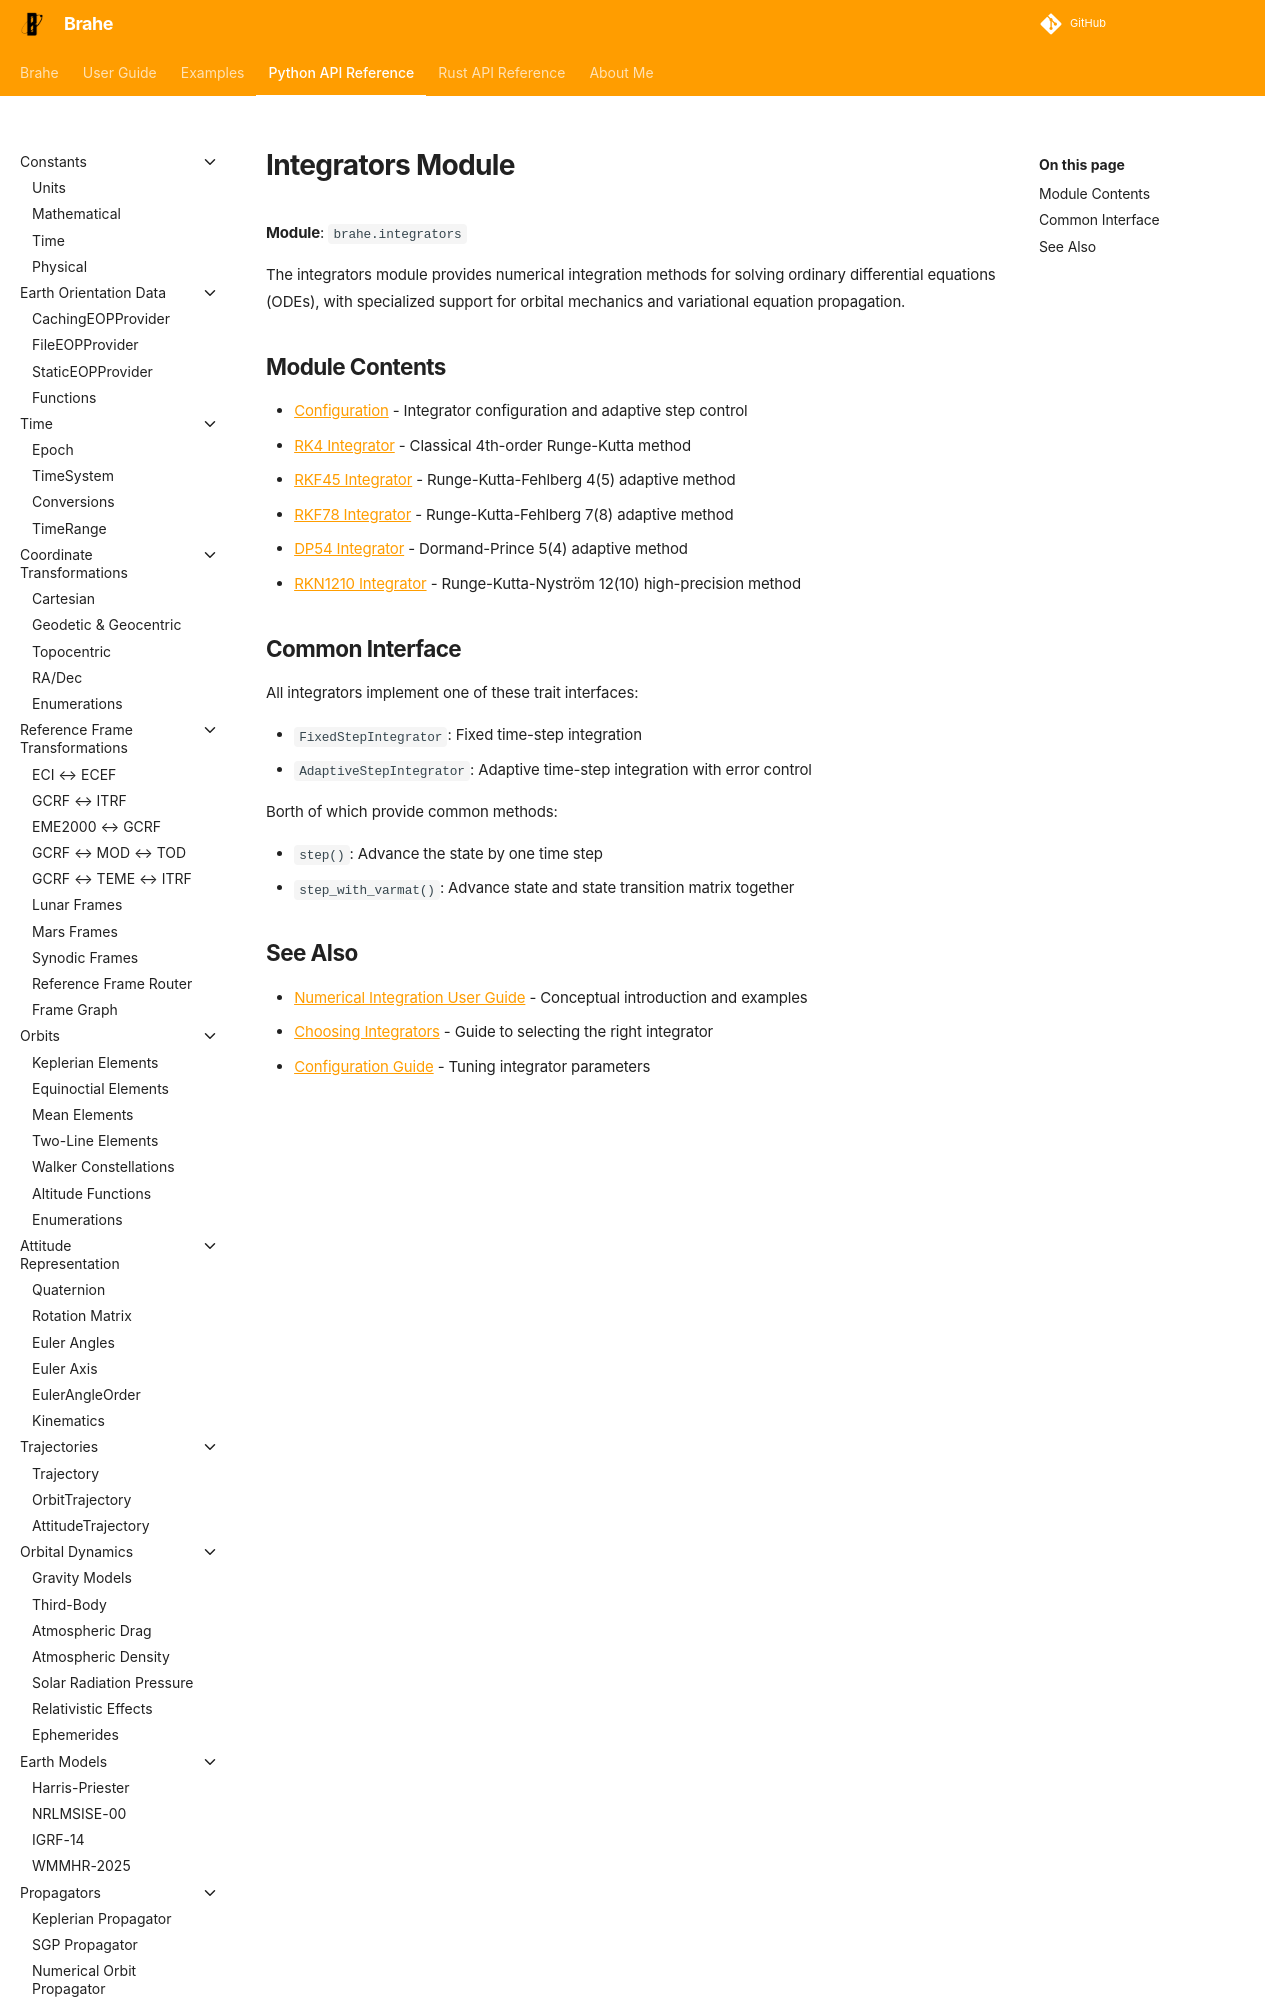

repository: duncaneddy/brahe · page: latest/library_api/integrators/index.html · generator: mkdocs

# Integrators Module

**Module**: `brahe.integrators`

The integrators module provides numerical integration methods for solving ordinary differential equations (ODEs), with specialized support for orbital mechanics and variational equation propagation.
